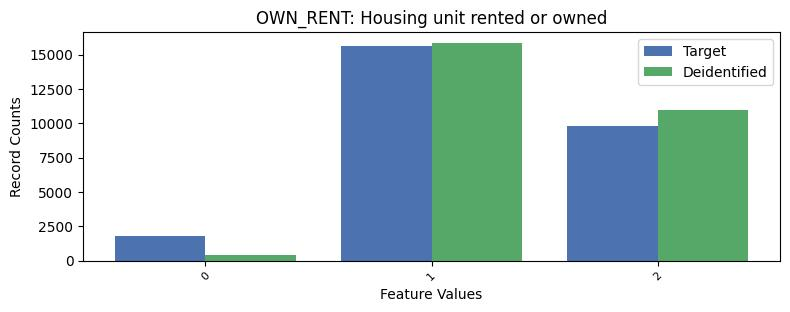

Values plotted in this chart, from the file beside it:
, OWN_RENT, count_target, count_deidentified
0, 1, 15619, 15857
1, 2, 9816, 10982
2, 0, 1818, 414
